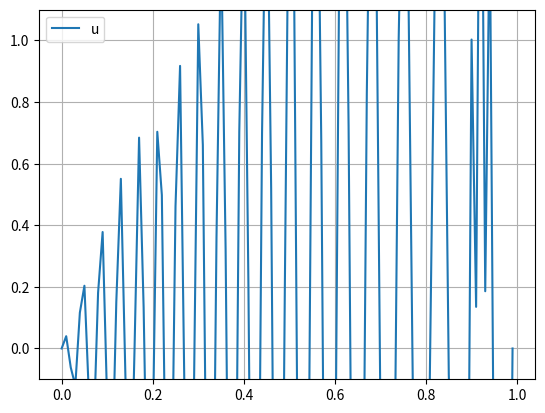

The matplotlib source for this figure:
import numpy as np
import matplotlib.pyplot as plt

def initial_cond(x, A=1.0, L=1.0, σ=0.02):
    return A*np.exp( -0.5*( (x - L/10)/σ )**2 )


def initial_cond_v2(x, A=1.0, L=1.0, σ=0.02):
    if x < L/5:
        return A*cos(5*pi/L*(x-L/10))
    else:
        return 0.0

L = 1.0
v = 1.0
A = 1.0
σ = 0.02

Δx = 0.01
x = np.arange(0.0, 1.0, Δx)

# Initial condition
u = initial_cond(x, A=A, L=L, σ=σ)
#u = initial_cond_v2.(x; A=A, L=L, σ=σ)

Δt = 0.001
C = v*Δt/Δx

Nx = len(x)
unp1 = np.zeros(Nx)

plt.clf()
plt.plot(x, u, label="u")
plt.ylim(-0.1, 1.1)
plt.grid(True)
plt.legend()
plt.savefig("IMG_adv_" + str(0) + ".png", dpi=150)

INTERVAL_DO_PLOT = 50

for n in range(1,1001): # loop over time
    print("Time = %.5f" % (n*Δt))
    unp1[0] = 0.0 # Boundary condition
    unp1[Nx-1] = 0.0 # Boundary condition
    for i in range(1,Nx-1):
        unp1[i] = u[i] - 0.5*C*( u[i+1] - u[i-1] )
    u[:] = unp1[:] # copy new value to old value
    
    if (n % INTERVAL_DO_PLOT == 0):
        print("Plotting the function")
        plt.clf()
        plt.plot(x, u, label="u")
        plt.ylim(-0.1, 1.1)
        plt.grid(True)
        plt.legend()
        plt.savefig("IMG_adv_" + str(n) + ".png", dpi=150)

